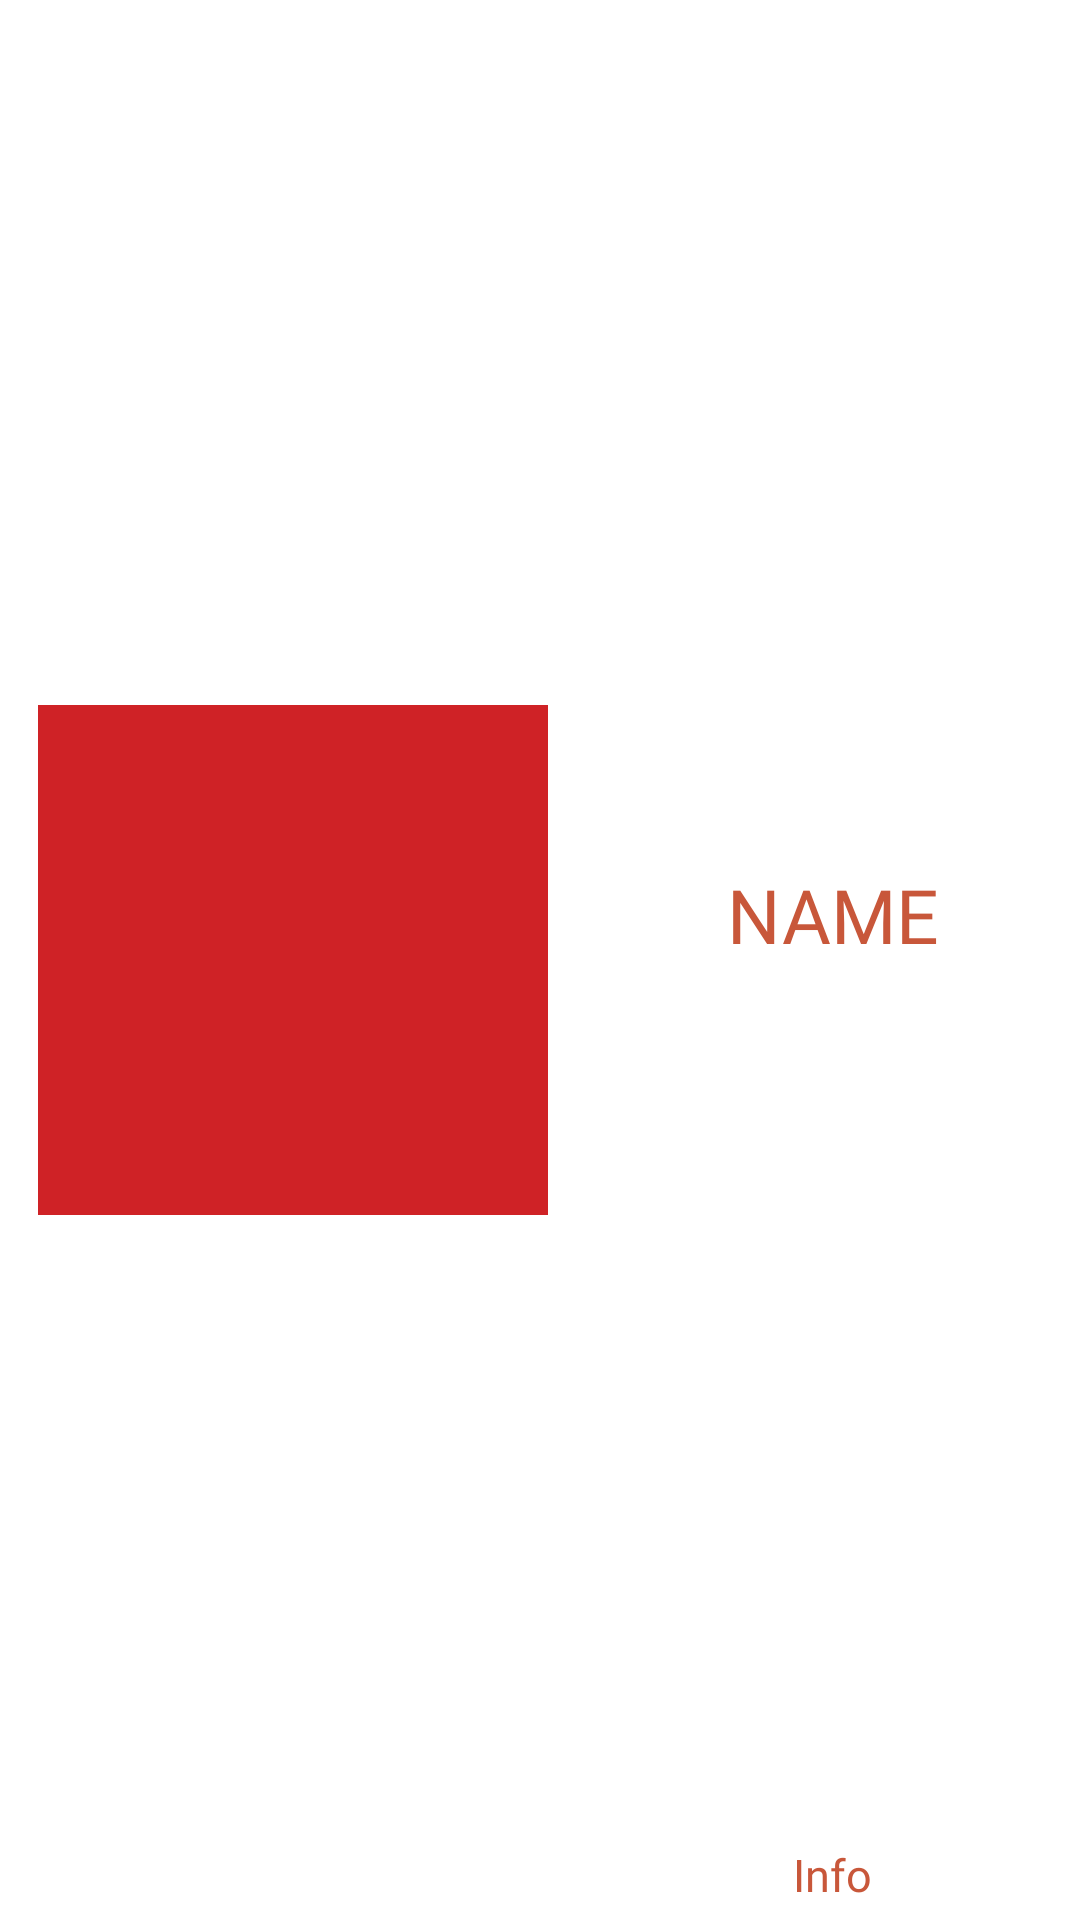

Produce the Android XML layout that renders to this screen, including the resource entries it uses.
<!-- AndroidManifest.xml: application theme Theme.Practica_1_2023 -->
<!-- res/layout/recycler_view_grupos.xml -->
<?xml version="1.0" encoding="utf-8"?>
<androidx.constraintlayout.widget.ConstraintLayout xmlns:android="http://schemas.android.com/apk/res/android"
    android:layout_width="match_parent"
    android:layout_height="wrap_content"
    xmlns:app="http://schemas.android.com/apk/res-auto"
    android:layout_marginBottom="10dp"
    >

    <androidx.constraintlayout.widget.Guideline
        android:id="@+id/guideline"
        android:layout_width="wrap_content"
        android:layout_height="wrap_content"
        android:orientation="vertical"
        android:padding="10dp"
        app:layout_constraintGuide_begin="195dp" />

    <ImageView
            android:id="@+id/imagen_grupo"
            android:layout_width="170dp"
            android:layout_height="170dp"
            app:layout_constraintBottom_toBottomOf="parent"
            app:layout_constraintEnd_toEndOf="@id/guideline"
            app:layout_constraintStart_toStartOf="parent"
            app:layout_constraintTop_toTopOf="parent"
            android:src="@color/rojo_practica"
        android:layout_margin="10dp"
        />
    <TextView
        android:id="@+id/text_nombre_grupos"
        android:layout_width="0dp"
        android:layout_height="0dp"
        android:padding="5dp"
        android:gravity="center"
        android:fontFamily="@font/text_rounded"
        android:text="@string/placeHolderRecycler"
        android:textColor="@color/orange_practica"
        android:textSize="25sp"
        app:layout_constraintBottom_toTopOf="@id/text_info_grupos"
        app:layout_constraintEnd_toEndOf="parent"
        app:layout_constraintStart_toStartOf="@+id/guideline"
        app:layout_constraintTop_toTopOf="parent" />

    <TextView
        android:id="@+id/text_info_grupos"
        android:layout_width="0dp"
        android:layout_height="wrap_content"
        android:padding="5dp"
        android:gravity="center"

        android:fontFamily="@font/text_rounded"
        android:text="@string/placeHolderRecyclerInfo"
        android:textColor="@color/orange_practica"
        android:textSize="15sp"
        app:layout_constraintBottom_toBottomOf="parent"
        app:layout_constraintEnd_toEndOf="@+id/text_nombre_grupos"
        app:layout_constraintStart_toStartOf="@+id/text_nombre_grupos"
        app:layout_constraintTop_toBottomOf="@id/text_nombre_grupos"
        />


</androidx.constraintlayout.widget.ConstraintLayout>
<!-- resources referenced by this layout -->
<resources>
  <color name="orange_practica">#c8573a</color>
  <color name="rojo_practica">#cf2226</color>
  <string name="placeHolderRecycler">NAME</string>
  <string name="placeHolderRecyclerInfo">Info</string>
  <style name="Theme.Practica_1_2023" parent="Theme.MaterialComponents.DayNight.DarkActionBar">
          
          <item name="colorPrimary">@color/purple_500</item>
          <item name="colorPrimaryVariant">@color/purple_700</item>
          <item name="colorOnPrimary">@color/white</item>
          
          <item name="colorSecondary">@color/teal_200</item>
          <item name="colorSecondaryVariant">@color/teal_700</item>
          <item name="colorOnSecondary">@color/black</item>
          
          <item name="android:statusBarColor">?attr/colorPrimaryVariant</item>
          
      </style>
  <color name="purple_500">#FF6200EE</color>
  <color name="purple_700">#FF3700B3</color>
  <color name="white">#FFFFFFFF</color>
  <color name="teal_200">#FF03DAC5</color>
  <color name="teal_700">#FF018786</color>
  <color name="black">#FF000000</color>
</resources>
